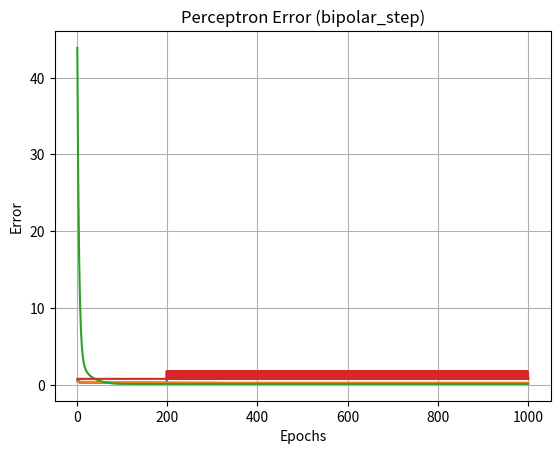

Write Python code to recreate this figure.
import numpy as np
import matplotlib.pyplot as plt

def perceptron(inputs, weights, activation):
    # Ensure inputs is a 2D array for the dot product operation
    inputs = np.atleast_2d(inputs)

    # Calculate the weighted sum (including bias)
    z = np.dot(weights, inputs.T) # Transpose inputs to match dimensions

    # Apply chosen activation function
    if activation == "step":
        output = 1 if z > 0 else 0 
    elif activation == "sigmoid":
        output = 1 / (1 + np.exp(-z))
    elif activation == "relu":
        output = max(0, z)
    elif activation == "bipolar_step":
        output = 1 if z > 0 else -1
    else:
        raise ValueError("Invalid activation function provided.")

    return output

def train_perceptron(data, target, epochs, learning_rate, initial_weights, activation):
  """
  Trains the perceptron model with a given learning rate and activation function.

  Args:
      data: A numpy array of training data points (each row is an input vector).
      target: A numpy array of target outputs.
      epochs: The number of training epochs.
      learning_rate: The learning rate for weight updates.
      initial_weights: A numpy array of initial weights (same dimension as data[0]).
      activation: A function representing the activation function.

  Returns:
      A tuple containing the final weights, bias (assumed to be zero), and a list of errors for each epoch.
  """
  weights = initial_weights[:len(data[0])]  # Take relevant weights based on input dimension
  errors = []

  for epoch in range(epochs):
    total_error = 0
    for i, (x, y) in enumerate(zip(data, target)):
      predicted = perceptron(x, weights, activation)
      error = y - predicted
      total_error += error**2

      # Update weights based on error
      weights += learning_rate * error * x

    # Calculate average error for the epoch
    average_error = total_error / len(data)
    errors.append(average_error)

    # Check for convergence
    if average_error <= 0.002:
      print(f"Converged in {epoch+1} epochs!")
      break

  return weights, 0.0, errors  # Assuming bias is zero

def plot_errors(epochs, errors, title):
  """
  Plots the errors vs epochs.

  Args:
      epochs: A list of epochs.
      errors: A list of errors for each epoch.
      title: The title for the plot.
  """
  plt.plot(epochs, errors)
  plt.xlabel("Epochs")
  plt.ylabel("Error")
  plt.title(title)
  plt.grid(True)
  plt.show()

# Define initial weights and bias (assuming bias is zero)
W0 = 10
W1 = 0.2
W2 = -0.75
bias = 0  # Assuming bias is zero
learning_rate = 0.05

# Sample training data (replace with your actual data)
data = np.array([[0, 0], [0, 1], [1, 0], [1, 1]])
target = np.array([0, 0, 0, 1])

activations = ["step", "sigmoid", "relu", "bipolar_step"]
for activation in activations:
  weights, bias, errors = train_perceptron(data, target, 1000, learning_rate, np.array([W0, W1, W2]), activation)
  print(f"Activation Function: {activation}")
  print(f"Final Weights: {weights}")
  print(f"Final Bias: {bias}")

  # New data point for prediction (replace with your actual data)
  new_data = np.array([0.2, 0.7])

  # Plot errors vs epochs
  plot_errors(range(1, len(errors)+1), errors, f"Perceptron Error ({activation})")